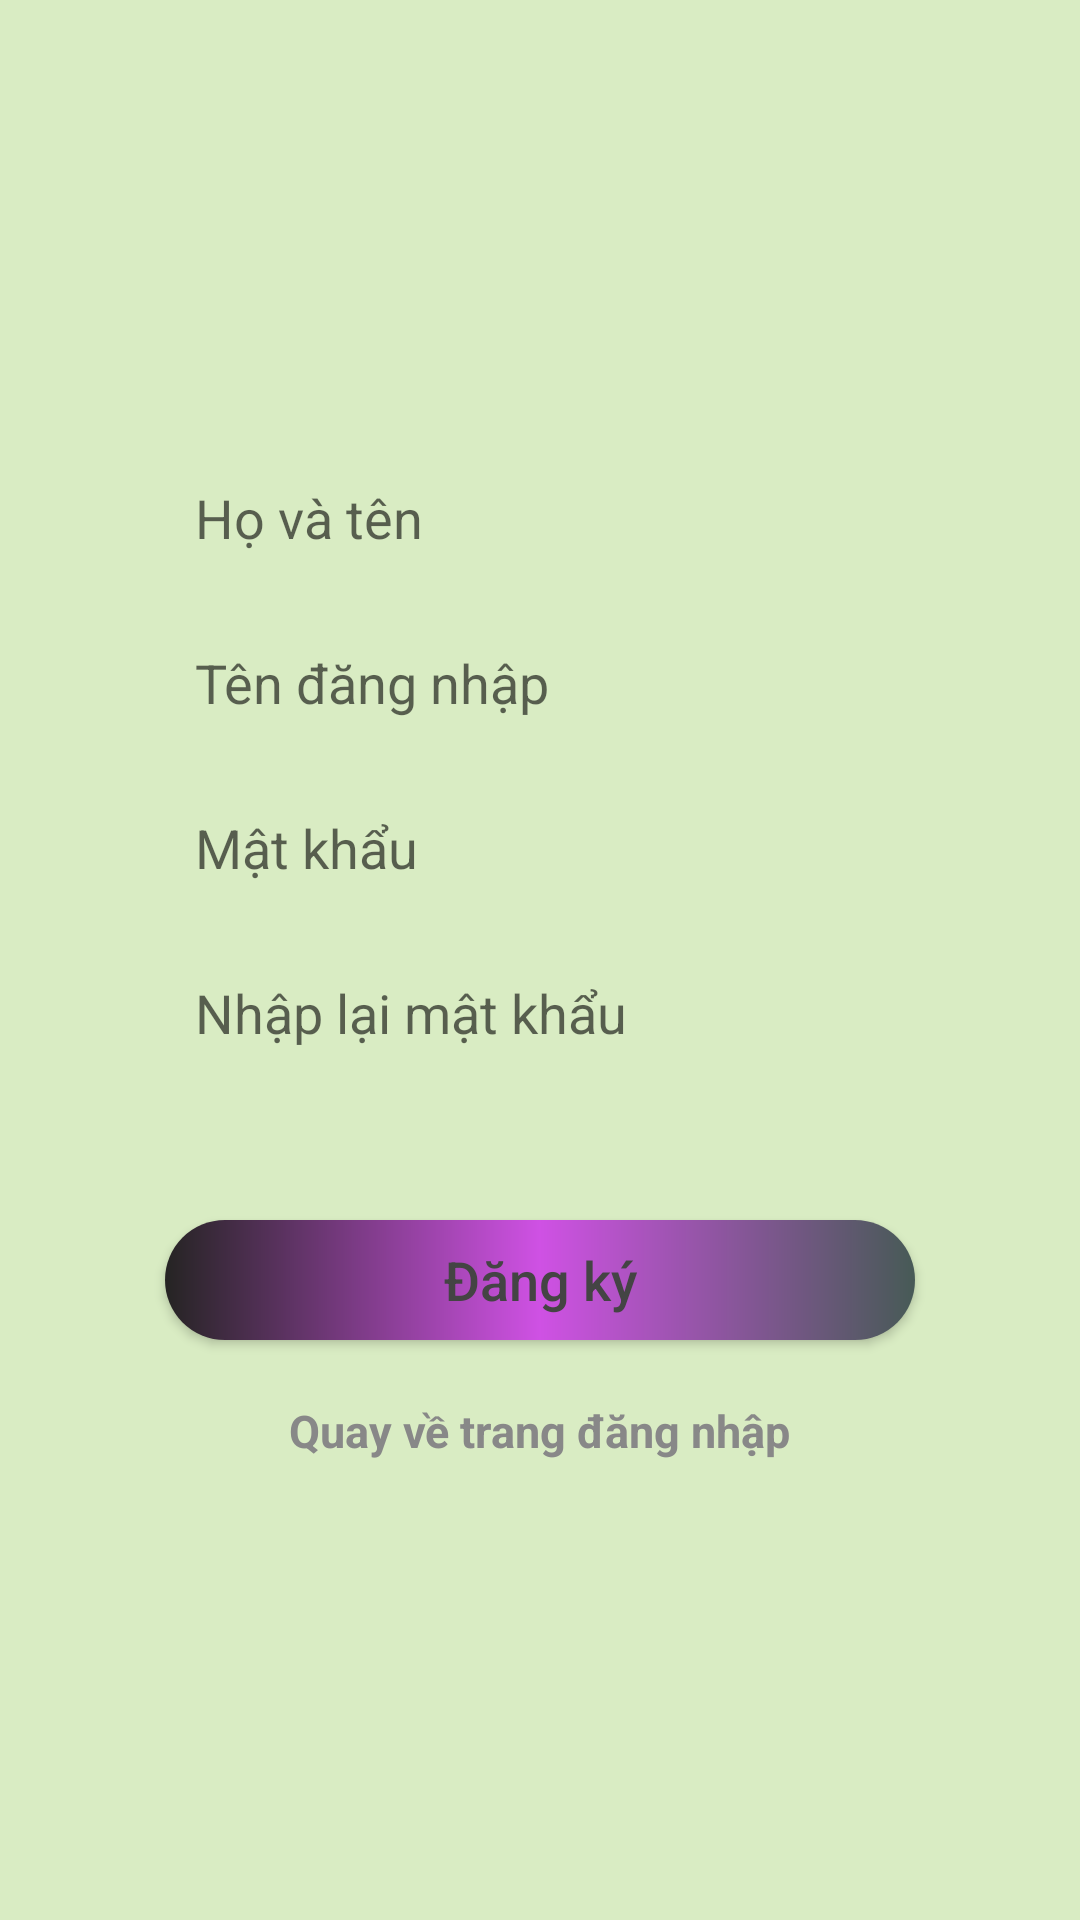

Layout XML and referenced resources for this Android screen:
<!-- AndroidManifest.xml: application theme AppTheme -->
<!-- res/layout/activity_register_.xml -->
<?xml version="1.0" encoding="utf-8"?>
<LinearLayout xmlns:android="http://schemas.android.com/apk/res/android"
    xmlns:app="http://schemas.android.com/apk/res-auto"
    xmlns:tools="http://schemas.android.com/tools"
    android:layout_width="match_parent"
    android:orientation="vertical"
    android:gravity="center"
    android:background="#D9ECC3"
    android:layout_height="match_parent"
    tools:context=".Register_Activity">
    <EditText
        android:id="@+id/nickname"
        android:paddingLeft="10dp"
        android:background="@drawable/custome_signin"
        android:inputType="textEmailAddress"
        android:hint="Họ và tên"
        android:layout_width="250dp"
        android:layout_height="40dp"></EditText>
    <EditText
        android:id="@+id/account"
        android:layout_marginTop="15dp"
        android:paddingLeft="10dp"
        android:background="@drawable/custome_signin"
        android:inputType="textEmailAddress"
        android:hint="Tên đăng nhập"
        android:layout_width="250dp"
        android:layout_height="40dp"></EditText>
    <EditText
        android:id="@+id/passwords"
        android:layout_marginTop="15dp"
        android:paddingLeft="10dp"
        android:background="@drawable/custome_signin"
        android:inputType="textPassword"
        android:hint="Mật khẩu"
        android:layout_width="250dp"
        android:layout_height="40dp"></EditText>
    <EditText
        android:id="@+id/repassword"
        android:layout_marginTop="15dp"
        android:paddingLeft="10dp"
        android:background="@drawable/custome_signin"
        android:inputType="textPassword"
        android:hint="Nhập lại mật khẩu"
        android:layout_width="250dp"
        android:layout_height="40dp"></EditText>
    <TextView
        android:id="@+id/warning"
        android:textColor="#CC1414"
        android:layout_width="wrap_content"
        android:layout_height="wrap_content"/>
    <Button
        android:id="@+id/btnregister"
        android:textColorHint="#444444"
        android:textSize="18dp"
        android:hint="Đăng ký"
        android:background="@drawable/customebutton"
        android:layout_marginTop="30dp"
        android:layout_width="250dp"
        android:layout_height="40dp">

    </Button>
    <TextView
        android:id="@+id/backLogin"
        android:layout_marginTop="20dp"
        android:textSize="15dp"
        android:textStyle="bold"
        android:textColor="#888888"
        android:text="Quay về trang đăng nhập"
        android:layout_width="wrap_content"
        android:layout_height="wrap_content"/>

</LinearLayout>
<!-- resources referenced by this layout -->
<resources>
  <!-- drawable customebutton (drawable) -->
  <?xml version="1.0" encoding="utf-8"?>
  <shape xmlns:android="http://schemas.android.com/apk/res/android">
      <gradient android:angle="360"
          android:startColor="#252423"
          android:centerColor="#CF51E4"
          android:endColor="#475A56"></gradient>
  
      <padding
          android:left="1dp"
          android:right="1dp"
          android:bottom="1dp"
          android:top="1dp" />
  
      <corners android:radius="25dp" />
  
  </shape>
  <style name="AppTheme" parent="Theme.AppCompat.Light.NoActionBar">
          
          <item name="colorPrimary">@color/colorPrimary</item>
          <item name="colorPrimaryDark">@color/colorPrimaryDark</item>
          <item name="colorAccent">@color/colorAccent</item>
      </style>
  <!-- not gathered from this repository: default colours our renderer supplied (Android Studio template values) -->
  <color name="colorPrimary">#FF6200EE</color>
  <color name="colorPrimaryDark">#FF3700B3</color>
  <color name="colorAccent">#FF03DAC5</color>
</resources>
